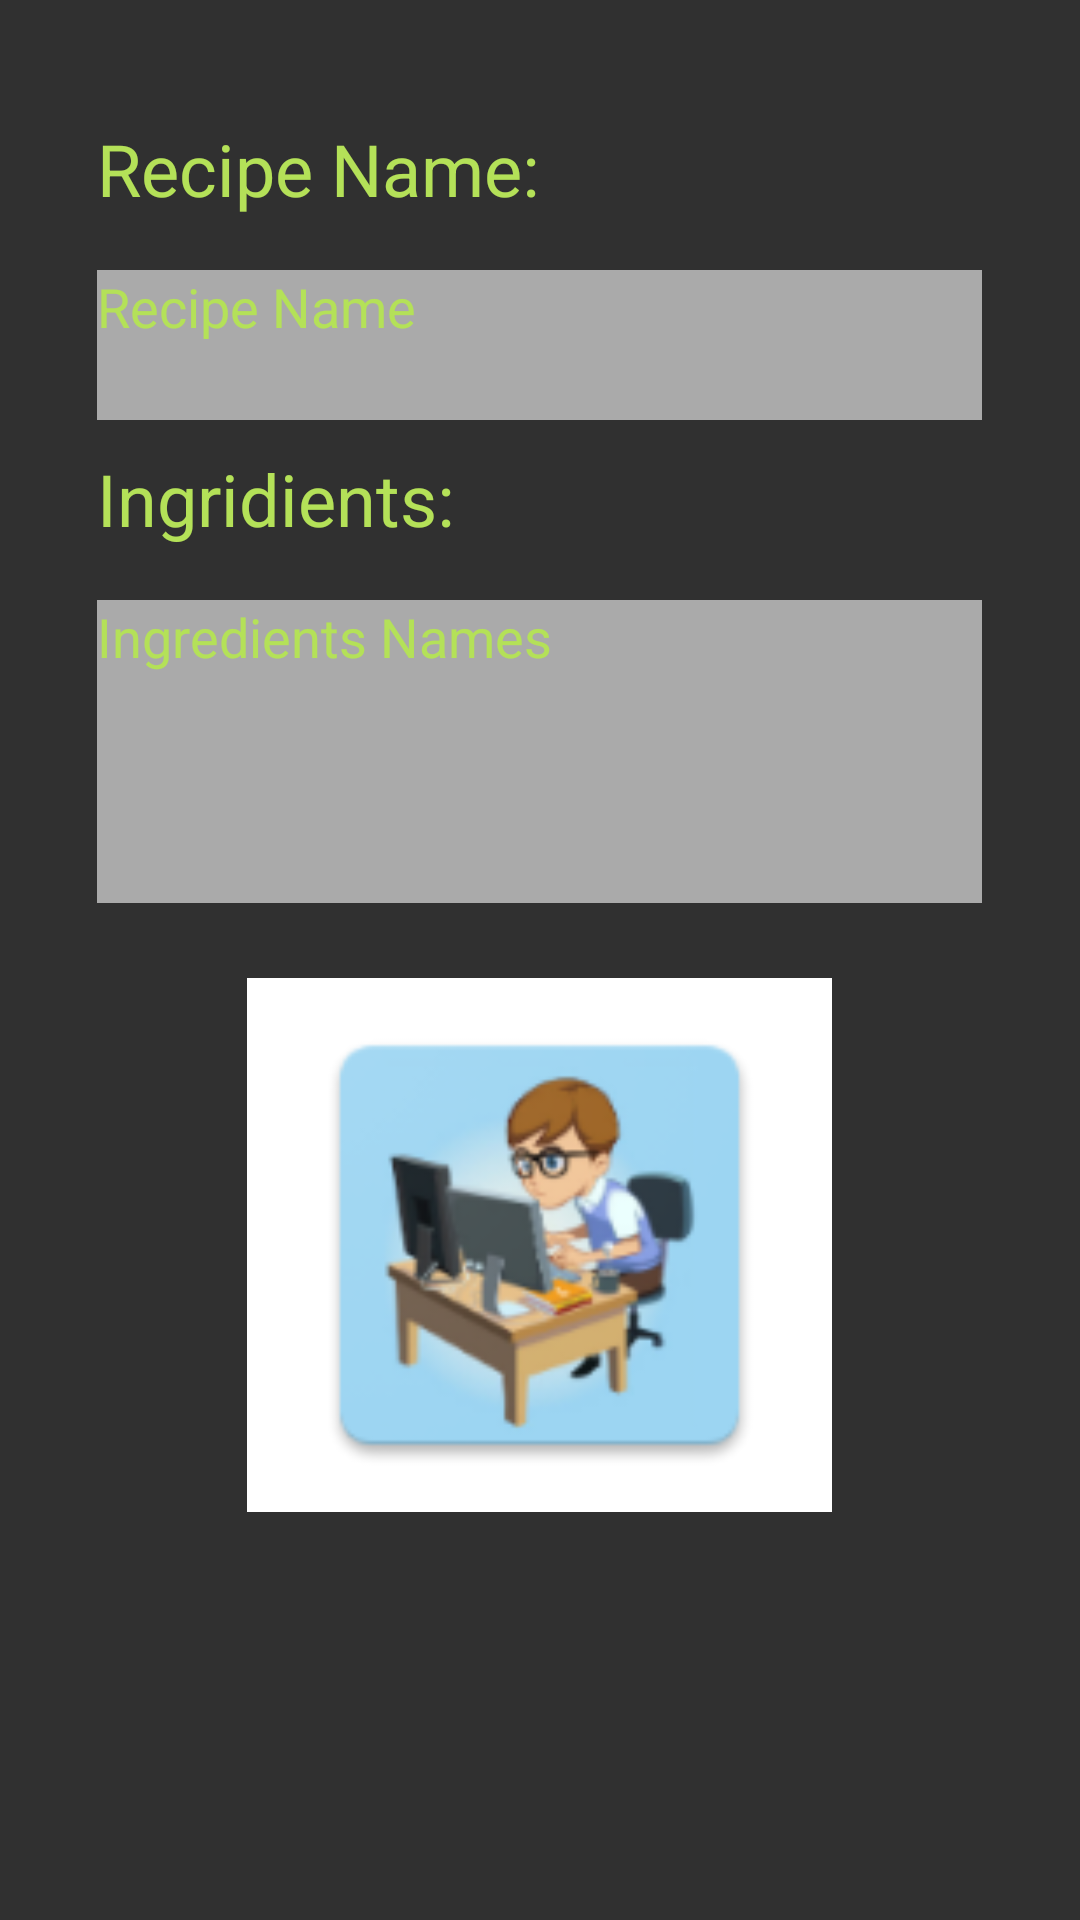

This screen was rendered from an Android layout file. Write that file and the resources it references.
<!-- AndroidManifest.xml: application theme AppTheme -->
<!-- res/layout/activity_ingredients.xml -->
<?xml version="1.0" encoding="utf-8"?>
<RelativeLayout xmlns:android="http://schemas.android.com/apk/res/android"
    xmlns:app="http://schemas.android.com/apk/res-auto"
    xmlns:tools="http://schemas.android.com/tools"
    android:layout_width="match_parent"
    android:layout_height="match_parent"
    tools:context=".activity.Ingredients">

    <TextView
        android:id="@+id/textView4"
        android:layout_width="wrap_content"
        android:layout_height="wrap_content"
        android:layout_alignParentTop="true"
        android:layout_alignStart="@+id/recipeName"
        android:layout_marginTop="40dp"
        android:text="Recipe Name:"
        android:textSize="24sp" />

    <TextView
        android:id="@+id/recipeName"
        android:layout_width="295dp"
        android:layout_height="50dp"
        android:layout_alignParentTop="true"
        android:layout_centerHorizontal="true"
        android:layout_marginTop="90dp"
        android:background="@android:color/darker_gray"
        android:text="Recipe Name"
        android:textSize="18sp" />

    <TextView
        android:id="@+id/textView3"
        android:layout_width="wrap_content"
        android:layout_height="wrap_content"
        android:layout_alignParentTop="true"
        android:layout_alignStart="@+id/ingredients"
        android:layout_marginTop="150dp"
        android:text="Ingridients:"
        android:textSize="24sp" />

    <TextView
        android:id="@+id/ingredients"
        android:layout_width="295dp"
        android:layout_height="101dp"
        android:layout_alignParentTop="true"
        android:layout_centerHorizontal="true"
        android:layout_marginTop="200dp"
        android:background="@android:color/darker_gray"
        android:text="Ingredients Names"
        android:textSize="18sp" />

    <ImageView
        android:id="@+id/recipeImage"
        android:layout_width="195dp"
        android:layout_height="178dp"
        android:layout_below="@+id/ingredients"
        android:layout_centerHorizontal="true"
        android:layout_marginTop="25dp"
        android:background="#FFFFFF"
        android:nestedScrollingEnabled="false"
        android:padding="5dp"
        android:src="@mipmap/ic_launcher" />
</RelativeLayout>
<!-- resources referenced by this layout -->
<resources>
  <!-- mipmap ic_launcher: png bitmap (mipmap-hdpi, 6995 bytes) -->
  <style name="AppTheme" parent="android:Theme.Material">
          
          <item name="android:textColor">#B4E158</item>
      </style>
</resources>
